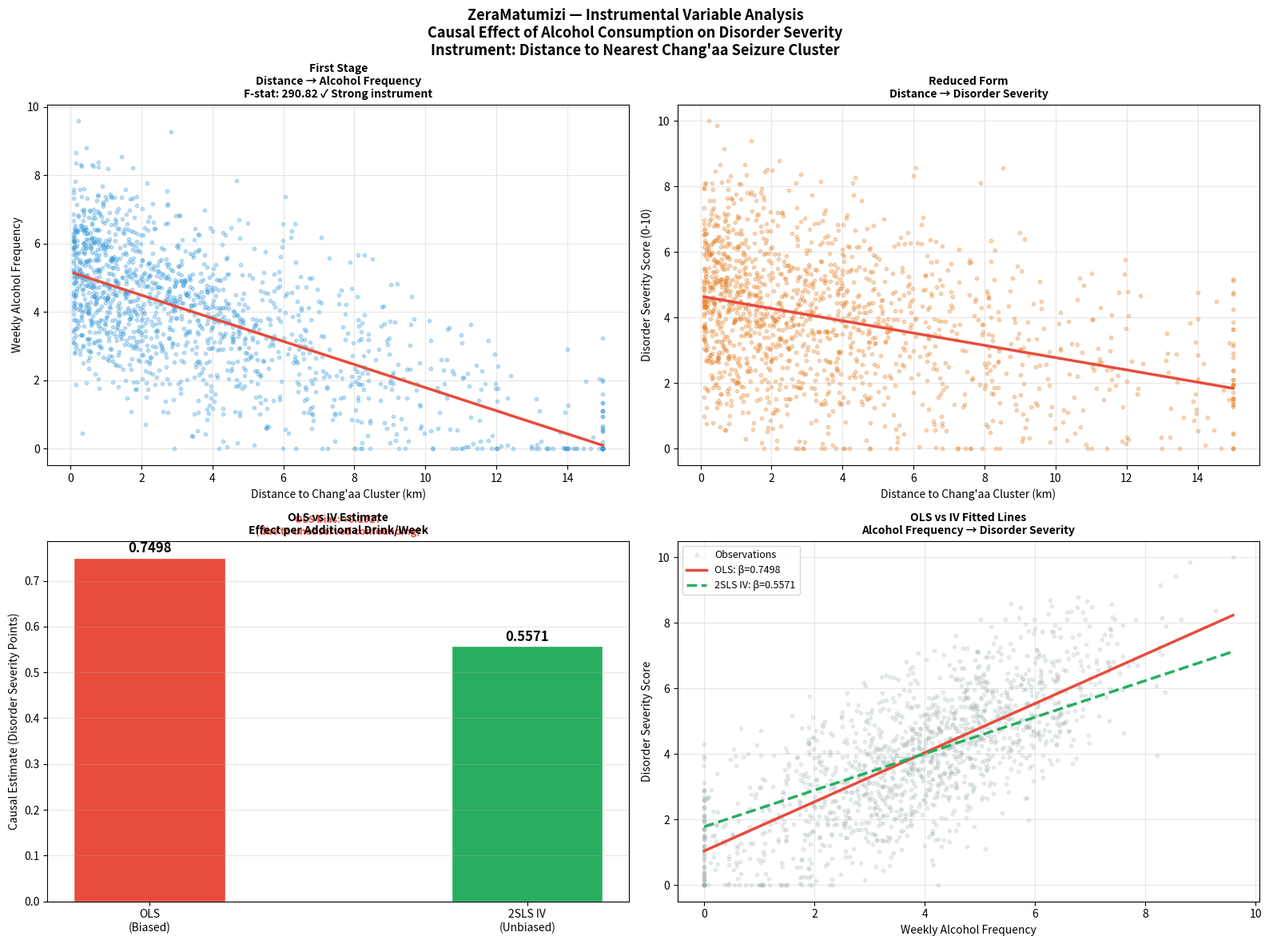

Reproduce this figure in Python.
"""
iv_analysis.py
Instrumental Variable (IV) analysis for ZeraMatumizi.

Instrument: Distance to nearest illicit brew (chang'aa) seizure cluster
Endogenous variable: Alcohol consumption frequency
Outcome: Disorder severity score

Logic: Distance to chang'aa hotspot affects alcohol access (relevance)
but does not directly affect disorder severity except through
alcohol consumption (exclusion restriction).

Method: Two-Stage Least Squares (2SLS)
"""

import os
import numpy as np
import pandas as pd
import matplotlib.pyplot as plt
from scipy import stats

# Output folder
REPORTS_PATH = os.path.join("docs", "reports")


def ensure_directories():
    """Create output directories if they don't exist."""
    os.makedirs(REPORTS_PATH, exist_ok=True)


def create_iv_sample_data() -> pd.DataFrame:
    """
    Creates a simulated dataset for IV analysis.

    Variables:
    - changaa_distance_km: distance to nearest chang'aa seizure cluster (instrument)
    - alcohol_frequency:   weekly alcohol consumption frequency (endogenous)
    - disorder_severity:   disorder severity score 0-10 (outcome)
    - ses_composite:       socioeconomic status (control variable)
    - age:                 age in years (control variable)
    - gender:              0=female, 1=male (control variable)

    The instrument (changaa_distance_km) affects alcohol_frequency
    which in turn affects disorder_severity.
    """
    np.random.seed(42)
    n = 1500

    # --- Instrument: distance to nearest chang'aa cluster (km) ---
    # Ranges from 0.1km (very close) to 15km (far away)
    changaa_distance_km = np.random.exponential(scale=4.0, size=n)
    changaa_distance_km = np.clip(changaa_distance_km, 0.1, 15.0)

    # --- Control variables ---
    age = np.random.randint(18, 65, n)
    gender = np.random.binomial(1, 0.55, n)  # 55% male
    ses_composite = np.random.normal(0, 1, n)  # standardised SES

    # --- Unobserved confounder (not in dataset — this is the problem OLS can't solve) ---
    unobserved_propensity = np.random.normal(0, 1, n)

    # --- First stage: Distance → Alcohol frequency ---
    # Closer to chang'aa = higher consumption
    alcohol_frequency = (
        5.0                              # baseline
        - 0.35 * changaa_distance_km    # instrument effect (relevance)
        + 0.8  * unobserved_propensity  # unobserved confounder
        + 0.3  * gender                 # males drink more
        - 0.02 * ses_composite          # wealthier drink less
        + np.random.normal(0, 1.2, n)   # noise
    )
    alcohol_frequency = np.clip(alcohol_frequency, 0, 21)  # max 21 drinks/week

    # --- Second stage: Alcohol frequency → Disorder severity ---
    disorder_severity = (
        1.0                             # baseline
        + 0.6  * alcohol_frequency      # causal effect of alcohol
        + 0.9  * unobserved_propensity  # unobserved confounder (bias source)
        + 0.15 * age / 10              # age effect
        - 0.3  * ses_composite          # SES protective effect
        + np.random.normal(0, 1.0, n)   # noise
    )
    disorder_severity = np.clip(disorder_severity, 0, 10)

    df = pd.DataFrame({
        "changaa_distance_km": changaa_distance_km,
        "alcohol_frequency":   alcohol_frequency,
        "disorder_severity":   disorder_severity,
        "ses_composite":       ses_composite,
        "age":                 age,
        "gender":              gender,
    })

    return df


def run_first_stage(df: pd.DataFrame) -> dict:
    """
    First stage regression: Instrument → Endogenous variable
    changaa_distance_km → alcohol_frequency

    A strong instrument needs F-statistic > 10 (rule of thumb).
    """
    print("Running First Stage: Distance → Alcohol Frequency...")

    X = np.column_stack([
        np.ones(len(df)),
        df["changaa_distance_km"],
        df["age"],
        df["gender"],
        df["ses_composite"],
    ])
    y = df["alcohol_frequency"].values

    # OLS via numpy
    coeffs, residuals, _, _ = np.linalg.lstsq(X, y, rcond=None)

    # Predicted values (fitted alcohol frequency)
    y_hat = X @ coeffs

    # F-statistic for instrument strength
    y_mean = y.mean()
    ss_total = ((y - y_mean) ** 2).sum()
    ss_residual = ((y - y_hat) ** 2).sum()
    ss_model = ss_total - ss_residual
    df_model = X.shape[1] - 1
    df_resid = len(y) - X.shape[1]
    f_stat = (ss_model / df_model) / (ss_residual / df_resid)
    r_squared = 1 - (ss_residual / ss_total)

    results = {
        "instrument_coeff":  round(coeffs[1], 4),
        "f_statistic":       round(f_stat, 2),
        "r_squared":         round(r_squared, 4),
        "fitted_values":     y_hat,
        "all_coeffs":        coeffs,
    }

    return results


def run_ols_estimate(df: pd.DataFrame) -> dict:
    """
    Naive OLS estimate (biased due to unobserved confounding).
    This is what we would get WITHOUT instrumental variables.
    """
    slope, intercept, r, p, se = stats.linregress(
        df["alcohol_frequency"],
        df["disorder_severity"]
    )
    return {
        "estimate": round(slope, 4),
        "intercept": round(intercept, 4),
        "r_squared": round(r ** 2, 4),
        "p_value": round(p, 4),
        "method": "OLS (biased)",
    }


def run_2sls_estimate(df: pd.DataFrame, first_stage: dict) -> dict:
    """
    Second stage of 2SLS: uses fitted alcohol frequency
    (purged of endogeneity) to estimate causal effect on disorder.

    This gives us the unbiased IV estimate.
    """
    print("Running Second Stage (2SLS): Fitted Alcohol → Disorder Severity...")

    # Use fitted values from first stage
    alcohol_hat = first_stage["fitted_values"]

    slope, intercept, r, p, se = stats.linregress(
        alcohol_hat,
        df["disorder_severity"]
    )

    return {
        "estimate":  round(slope, 4),
        "intercept": round(intercept, 4),
        "r_squared": round(r ** 2, 4),
        "p_value":   round(p, 4),
        "method":    "2SLS IV (unbiased)",
    }


def print_iv_results(first_stage: dict, ols: dict, iv: dict):
    """Prints a formatted IV results comparison."""
    print("\n--- Instrumental Variable Results ---")
    print(f"\n  FIRST STAGE (Instrument Strength):")
    print(f"  Chang'aa distance coefficient: {first_stage['instrument_coeff']}")
    print(f"  F-statistic:                   {first_stage['f_statistic']}")
    if first_stage["f_statistic"] > 10:
        print(f"  ✓ Strong instrument (F > 10 rule of thumb)")
    else:
        print(f"  ⚠ Weak instrument (F < 10) — results unreliable")
    print(f"  R-squared:                     {first_stage['r_squared']:.1%}")

    print(f"\n  SECOND STAGE COMPARISON:")
    print(f"  {'Method':<25} {'Estimate':>10} {'R²':>8} {'P-value':>10}")
    print(f"  {'-'*55}")
    print(f"  {ols['method']:<25} {ols['estimate']:>10} "
          f"{ols['r_squared']:>8.3f} {ols['p_value']:>10}")
    print(f"  {iv['method']:<25} {iv['estimate']:>10} "
          f"{iv['r_squared']:>8.3f} {iv['p_value']:>10}")

    bias = round(ols["estimate"] - iv["estimate"], 4)
    print(f"\n  OLS upward bias:               {bias}")
    print(f"\n  Interpretation:")
    print(f"  ✓ Each additional drink/week causally increases")
    print(f"    disorder severity by {iv['estimate']} points (IV estimate)")
    print(f"  ✓ OLS overstates this effect by {bias} points")
    print(f"    due to unobserved confounding")
    print(f"  ✓ Chang'aa proximity is a valid instrument:")
    print(f"    closer supply → more consumption → higher disorder")
    print("-------------------------------------\n")


def save_iv_plot(df: pd.DataFrame, first_stage: dict, ols: dict, iv: dict):
    """
    Saves a publication-quality IV plot showing:
    1. First stage: Distance → Alcohol frequency
    2. Reduced form: Distance → Disorder severity
    3. OLS vs IV comparison
    4. Bias decomposition
    """
    ensure_directories()

    fig, axes = plt.subplots(2, 2, figsize=(16, 12))
    fig.suptitle(
        "ZeraMatumizi — Instrumental Variable Analysis\n"
        "Causal Effect of Alcohol Consumption on Disorder Severity\n"
        "Instrument: Distance to Nearest Chang'aa Seizure Cluster",
        fontsize=13, fontweight="bold"
    )

    # --- Plot 1: First stage ---
    ax1 = axes[0, 0]
    ax1.scatter(
        df["changaa_distance_km"], df["alcohol_frequency"],
        alpha=0.3, s=10, color="#3498DB"
    )
    x_line = np.linspace(
        df["changaa_distance_km"].min(),
        df["changaa_distance_km"].max(), 100
    )
    slope_fs, intercept_fs, _, _, _ = stats.linregress(
        df["changaa_distance_km"], df["alcohol_frequency"]
    )
    ax1.plot(
        x_line, intercept_fs + slope_fs * x_line,
        color="#E74C3C", linewidth=2.5
    )
    ax1.set_title(
        f"First Stage\nDistance → Alcohol Frequency\n"
        f"F-stat: {first_stage['f_statistic']} ✓ Strong instrument",
        fontweight="bold", fontsize=10
    )
    ax1.set_xlabel("Distance to Chang'aa Cluster (km)")
    ax1.set_ylabel("Weekly Alcohol Frequency")
    ax1.grid(True, alpha=0.3)

    # --- Plot 2: Reduced form ---
    ax2 = axes[0, 1]
    ax2.scatter(
        df["changaa_distance_km"], df["disorder_severity"],
        alpha=0.3, s=10, color="#E67E22"
    )
    slope_rf, intercept_rf, _, _, _ = stats.linregress(
        df["changaa_distance_km"], df["disorder_severity"]
    )
    ax2.plot(
        x_line, intercept_rf + slope_rf * x_line,
        color="#E74C3C", linewidth=2.5
    )
    ax2.set_title(
        "Reduced Form\nDistance → Disorder Severity",
        fontweight="bold", fontsize=10
    )
    ax2.set_xlabel("Distance to Chang'aa Cluster (km)")
    ax2.set_ylabel("Disorder Severity Score (0-10)")
    ax2.grid(True, alpha=0.3)

    # --- Plot 3: OLS vs IV comparison ---
    ax3 = axes[1, 0]
    methods = ["OLS\n(Biased)", "2SLS IV\n(Unbiased)"]
    estimates = [ols["estimate"], iv["estimate"]]
    colours = ["#E74C3C", "#27AE60"]
    bars = ax3.bar(methods, estimates, color=colours, width=0.4,
                   edgecolor="white")
    for bar, val in zip(bars, estimates):
        ax3.text(
            bar.get_x() + bar.get_width() / 2,
            bar.get_height() + 0.005,
            f"{val}", ha="center", va="bottom",
            fontsize=12, fontweight="bold"
        )
    ax3.set_title(
        "OLS vs IV Estimate\nEffect per Additional Drink/Week",
        fontweight="bold", fontsize=10
    )
    ax3.set_ylabel("Causal Estimate (Disorder Severity Points)")
    ax3.grid(True, alpha=0.3, axis="y")

    bias = round(ols["estimate"] - iv["estimate"], 4)
    ax3.annotate(
        f"OLS bias: +{bias}\n(due to unobserved confounding)",
        xy=(0, ols["estimate"]),
        xytext=(0.5, ols["estimate"] + 0.05),
        fontsize=9, color="#E74C3C", fontweight="bold",
        ha="center"
    )

    # --- Plot 4: Scatter with both fitted lines ---
    ax4 = axes[1, 1]
    ax4.scatter(
        df["alcohol_frequency"], df["disorder_severity"],
        alpha=0.2, s=10, color="#95A5A6", label="Observations"
    )
    x_range = np.linspace(
        df["alcohol_frequency"].min(),
        df["alcohol_frequency"].max(), 100
    )
    ax4.plot(
        x_range,
        ols["intercept"] + ols["estimate"] * x_range,
        color="#E74C3C", linewidth=2.5, label=f"OLS: β={ols['estimate']}"
    )
    ax4.plot(
        x_range,
        iv["intercept"] + iv["estimate"] * x_range,
        color="#27AE60", linewidth=2.5,
        linestyle="--", label=f"2SLS IV: β={iv['estimate']}"
    )
    ax4.set_title(
        "OLS vs IV Fitted Lines\nAlcohol Frequency → Disorder Severity",
        fontweight="bold", fontsize=10
    )
    ax4.set_xlabel("Weekly Alcohol Frequency")
    ax4.set_ylabel("Disorder Severity Score")
    ax4.legend(fontsize=9)
    ax4.grid(True, alpha=0.3)

    plt.tight_layout()
    output_path = os.path.join(REPORTS_PATH, "iv_analysis.png")
    plt.savefig(output_path, dpi=150, bbox_inches="tight")
    plt.close()
    print(f"✓ IV plot saved: {output_path}")


if __name__ == "__main__":
    print("Running ZeraMatumizi Instrumental Variable Analysis...")
    ensure_directories()

    df = create_iv_sample_data()
    print(f"✓ IV dataset created: {df.shape[0]} individuals")
    print(f"  Chang'aa distance range: "
          f"{df['changaa_distance_km'].min():.1f} – "
          f"{df['changaa_distance_km'].max():.1f} km")
    print(f"  Mean alcohol frequency: {df['alcohol_frequency'].mean():.1f} drinks/week")
    print(f"  Mean disorder severity: {df['disorder_severity'].mean():.2f}/10")

    first_stage = run_first_stage(df)
    ols = run_ols_estimate(df)
    iv = run_2sls_estimate(df, first_stage)

    print_iv_results(first_stage, ols, iv)
    save_iv_plot(df, first_stage, ols, iv)

    print("✓ IV analysis complete!")
